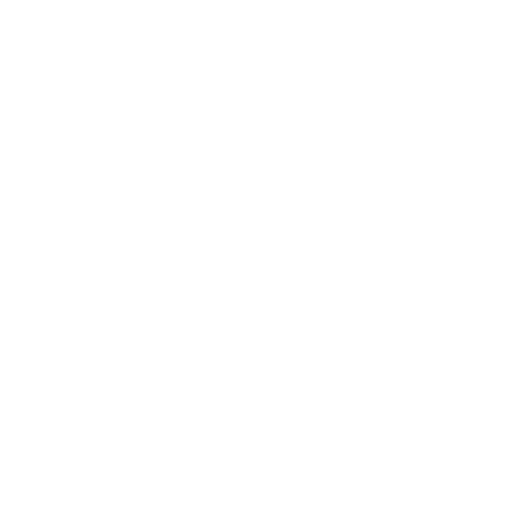
t = 0.00 s
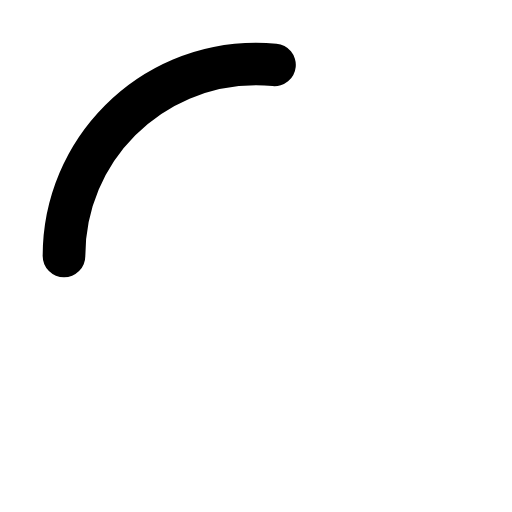
t = 0.15 s
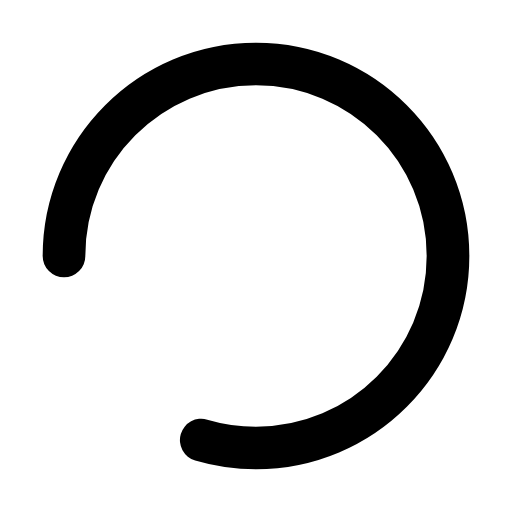
t = 0.45 s
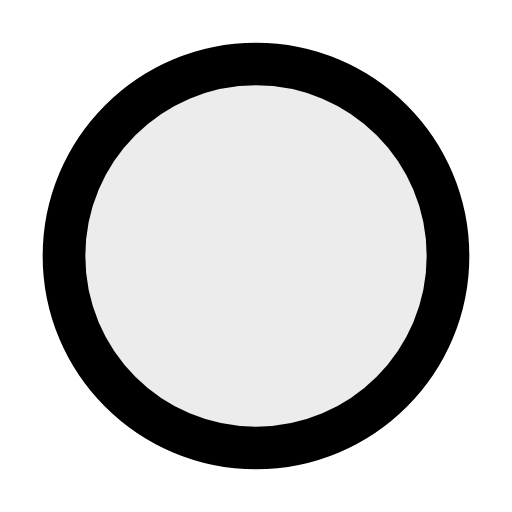
t = 0.64 s
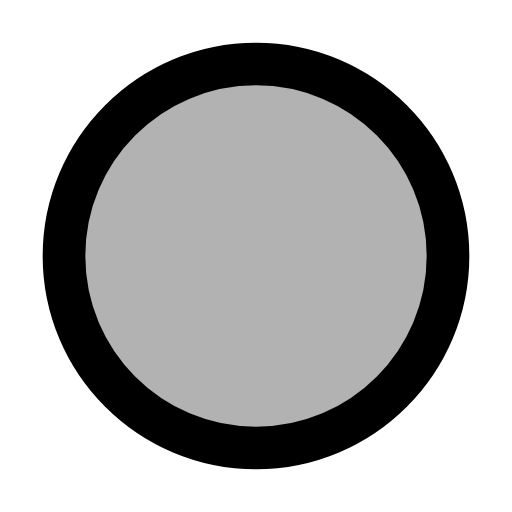
t = 0.85 s
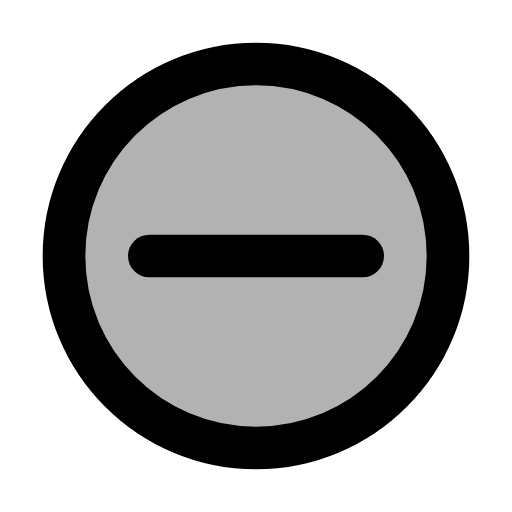
t = 1.05 s

The animated SVG that drew these frames (rendered in a browser with its animation timeline set to each time). Animation: 3 SMIL elements (animate=3); one cycle of 1.05 s.

<svg xmlns="http://www.w3.org/2000/svg" width="24" height="24" viewBox="0 0 24 24"><g stroke="currentColor" stroke-linecap="round" stroke-linejoin="round" stroke-width="2"><path fill="currentColor" fill-opacity="0" stroke-dasharray="60" d="M3 12c0 -4.97 4.03 -9 9 -9c4.97 0 9 4.03 9 9c0 4.97 -4.03 9 -9 9c-4.97 0 -9 -4.03 -9 -9Z"><animate fill="freeze" attributeName="stroke-dashoffset" dur="0.6s" values="60;0"/><animate fill="freeze" attributeName="fill-opacity" begin="0.6s" dur="0.15s" to=".3"/></path><path fill="none" stroke-dasharray="12" stroke-dashoffset="12" d="M7 12h10"><animate fill="freeze" attributeName="stroke-dashoffset" begin="0.85s" dur="0.2s" to="0"/></path></g></svg>
